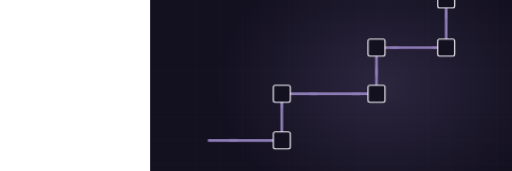
t = 0.00 s
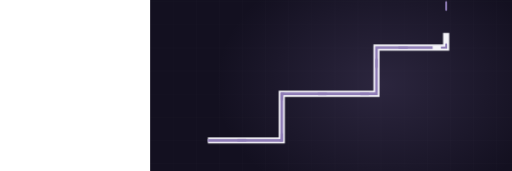
t = 2.20 s
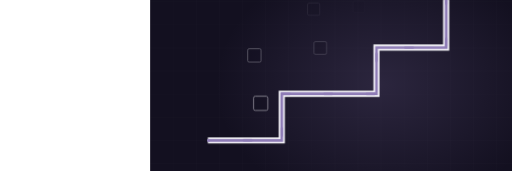
t = 3.36 s
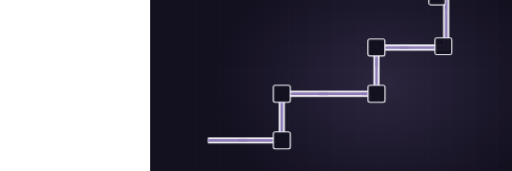
t = 4.98 s
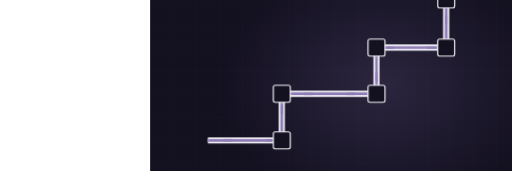
t = 7.06 s
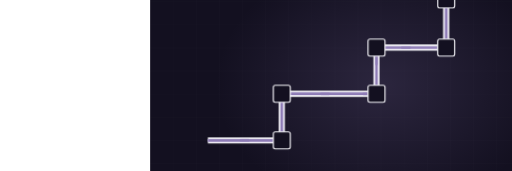
t = 8.68 s

The animated SVG that drew these frames (rendered in a browser with its animation timeline set to each time). Animation: 3 CSS @keyframes rules; frames cover the first 8.68 s, repeats indefinitely.

<svg xmlns="http://www.w3.org/2000/svg" viewBox="-390 235 1330 445" width="1330" height="445" preserveAspectRatio="xMidYMid slice" role="img" aria-label="Electrical conduit"><defs><radialGradient id="glow"><stop offset="0%" stop-color="#8e7cb6" stop-opacity=".20"/><stop offset="100%" stop-color="#8e7cb6" stop-opacity="0"/></radialGradient></defs><style>.dw{stroke-dasharray:100;stroke-dashoffset:100;animation:dw 11.57s ease-in-out infinite}@keyframes dw{0%{stroke-dashoffset:100}24%{stroke-dashoffset:0}84%{stroke-dashoffset:0;opacity:1}95%{stroke-dashoffset:0;opacity:0}100%{stroke-dashoffset:100;opacity:0}}.cur{stroke-dashoffset:0;animation:cur 2.73s linear infinite}@keyframes cur{0%{stroke-dashoffset:164}100%{stroke-dashoffset:0}}.st{opacity:0;animation:stg 11.57s ease-in-out infinite}@keyframes stg{0%,10%{opacity:0;transform:scale(.7)}28%{opacity:1;transform:scale(1)}84%{opacity:1}95%,100%{opacity:0}}@media (prefers-reduced-motion: reduce){*{animation:none!important}.dw{stroke-dashoffset:0!important}[class]{opacity:1!important}}/*rest-state*/.cur{stroke-dashoffset:0}.dw{stroke-dashoffset:0;opacity:1}.st{opacity:1}</style><rect width="1200" height="900" fill="#131020"/><line x1="0" y1="0" x2="0" y2="900" stroke="#f4f3f8" stroke-width="1" opacity=".028"/><line x1="60" y1="0" x2="60" y2="900" stroke="#f4f3f8" stroke-width="1" opacity=".028"/><line x1="120" y1="0" x2="120" y2="900" stroke="#f4f3f8" stroke-width="1" opacity=".028"/><line x1="180" y1="0" x2="180" y2="900" stroke="#f4f3f8" stroke-width="1" opacity=".028"/><line x1="240" y1="0" x2="240" y2="900" stroke="#f4f3f8" stroke-width="1" opacity=".028"/><line x1="300" y1="0" x2="300" y2="900" stroke="#f4f3f8" stroke-width="1" opacity=".028"/><line x1="360" y1="0" x2="360" y2="900" stroke="#f4f3f8" stroke-width="1" opacity=".028"/><line x1="420" y1="0" x2="420" y2="900" stroke="#f4f3f8" stroke-width="1" opacity=".028"/><line x1="480" y1="0" x2="480" y2="900" stroke="#f4f3f8" stroke-width="1" opacity=".028"/><line x1="540" y1="0" x2="540" y2="900" stroke="#f4f3f8" stroke-width="1" opacity=".028"/><line x1="600" y1="0" x2="600" y2="900" stroke="#f4f3f8" stroke-width="1" opacity=".028"/><line x1="660" y1="0" x2="660" y2="900" stroke="#f4f3f8" stroke-width="1" opacity=".028"/><line x1="720" y1="0" x2="720" y2="900" stroke="#f4f3f8" stroke-width="1" opacity=".028"/><line x1="780" y1="0" x2="780" y2="900" stroke="#f4f3f8" stroke-width="1" opacity=".028"/><line x1="840" y1="0" x2="840" y2="900" stroke="#f4f3f8" stroke-width="1" opacity=".028"/><line x1="900" y1="0" x2="900" y2="900" stroke="#f4f3f8" stroke-width="1" opacity=".028"/><line x1="960" y1="0" x2="960" y2="900" stroke="#f4f3f8" stroke-width="1" opacity=".028"/><line x1="1020" y1="0" x2="1020" y2="900" stroke="#f4f3f8" stroke-width="1" opacity=".028"/><line x1="1080" y1="0" x2="1080" y2="900" stroke="#f4f3f8" stroke-width="1" opacity=".028"/><line x1="1140" y1="0" x2="1140" y2="900" stroke="#f4f3f8" stroke-width="1" opacity=".028"/><line x1="1200" y1="0" x2="1200" y2="900" stroke="#f4f3f8" stroke-width="1" opacity=".028"/><line x1="0" y1="0" x2="1200" y2="0" stroke="#f4f3f8" stroke-width="1" opacity=".028"/><line x1="0" y1="60" x2="1200" y2="60" stroke="#f4f3f8" stroke-width="1" opacity=".028"/><line x1="0" y1="120" x2="1200" y2="120" stroke="#f4f3f8" stroke-width="1" opacity=".028"/><line x1="0" y1="180" x2="1200" y2="180" stroke="#f4f3f8" stroke-width="1" opacity=".028"/><line x1="0" y1="240" x2="1200" y2="240" stroke="#f4f3f8" stroke-width="1" opacity=".028"/><line x1="0" y1="300" x2="1200" y2="300" stroke="#f4f3f8" stroke-width="1" opacity=".028"/><line x1="0" y1="360" x2="1200" y2="360" stroke="#f4f3f8" stroke-width="1" opacity=".028"/><line x1="0" y1="420" x2="1200" y2="420" stroke="#f4f3f8" stroke-width="1" opacity=".028"/><line x1="0" y1="480" x2="1200" y2="480" stroke="#f4f3f8" stroke-width="1" opacity=".028"/><line x1="0" y1="540" x2="1200" y2="540" stroke="#f4f3f8" stroke-width="1" opacity=".028"/><line x1="0" y1="600" x2="1200" y2="600" stroke="#f4f3f8" stroke-width="1" opacity=".028"/><line x1="0" y1="660" x2="1200" y2="660" stroke="#f4f3f8" stroke-width="1" opacity=".028"/><line x1="0" y1="720" x2="1200" y2="720" stroke="#f4f3f8" stroke-width="1" opacity=".028"/><line x1="0" y1="780" x2="1200" y2="780" stroke="#f4f3f8" stroke-width="1" opacity=".028"/><line x1="0" y1="840" x2="1200" y2="840" stroke="#f4f3f8" stroke-width="1" opacity=".028"/><line x1="0" y1="900" x2="1200" y2="900" stroke="#f4f3f8" stroke-width="1" opacity=".028"/><ellipse cx="600" cy="455" rx="430" ry="330" fill="url(#glow)"/><path class="dw" d="M150,600 L342,600 L342,479 L588,479 L588,359 L769,359 L769,234" pathLength="100" stroke="#f4f3f8" stroke-width="16" opacity=".22" fill="none" style="animation-delay:0s"/><path class="dw" d="M150,600 L342,600 L342,479 L588,479 L588,359 L769,359 L769,234" pathLength="100" stroke="#8e7cb6" stroke-width="7" opacity=".55" fill="none" style="animation-delay:.2s"/><path class="cur" d="M150,600 L342,600 L342,479 L588,479 L588,359 L769,359 L769,234" fill="none" stroke="#8e7cb6" stroke-width="5" stroke-dasharray="20 90" stroke-linecap="round"/><rect class="st" x="320" y="578" width="44" height="44" rx="5" fill="#131020" stroke="#f4f3f8" stroke-width="3" opacity=".8" style="animation-delay:1.20s"/><rect class="st" x="320" y="457" width="44" height="44" rx="5" fill="#131020" stroke="#f4f3f8" stroke-width="3" opacity=".8" style="animation-delay:1.40s"/><rect class="st" x="566" y="457" width="44" height="44" rx="5" fill="#131020" stroke="#f4f3f8" stroke-width="3" opacity=".8" style="animation-delay:1.60s"/><rect class="st" x="566" y="337" width="44" height="44" rx="5" fill="#131020" stroke="#f4f3f8" stroke-width="3" opacity=".8" style="animation-delay:1.80s"/><rect class="st" x="747" y="337" width="44" height="44" rx="5" fill="#131020" stroke="#f4f3f8" stroke-width="3" opacity=".8" style="animation-delay:2.00s"/><rect class="st" x="747" y="212" width="44" height="44" rx="5" fill="#131020" stroke="#f4f3f8" stroke-width="3" opacity=".8" style="animation-delay:2.20s"/></svg>
